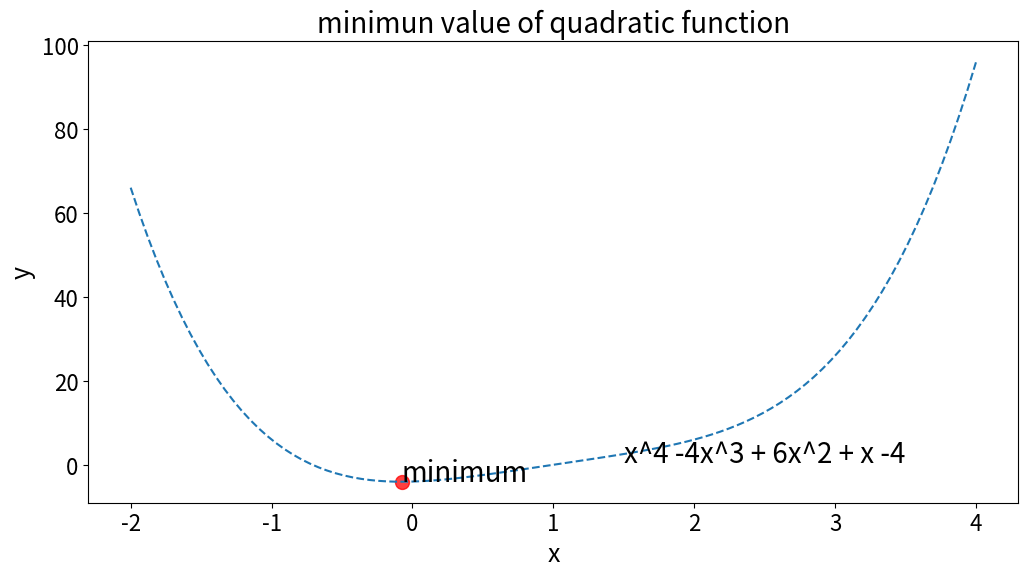

Generate this figure with matplotlib:
import numpy as np
import matplotlib.pyplot as plt
from scipy.optimize import minimize


def quad_func(x):
    return x**4 - 4*x**3 + 6*x**2 + x - 4


def result_plt(result):
    plt.figure(figsize=[12, 6])
    val_x = np.linspace(-2.0, 4.0, 100)
    plt.plot(val_x, quad_func(val_x), '--')
    plt.scatter(result.x, quad_func(result.x), s=100, c='r', alpha=0.75, marker='o')
    plt.annotate("minimum", (result.x, quad_func(result.x) + 0.2), size=20)
    plt.annotate("x^4 -4x^3 + 6x^2 + x -4", (1.5, 0.5), size=20)
    plt.title('minimun value of quadratic function', fontsize = 20)
    plt.xlabel('x', fontsize=18)
    plt.ylabel('y', fontsize=18)
    plt.xticks(fontsize=16)
    plt.yticks(fontsize=16)
    plt.show()


x0 = 1.0
result = minimize(quad_func, x0, method='SLSQP', callback=print, options={'disp' : True})

result_plt(result)
print(result.x)
